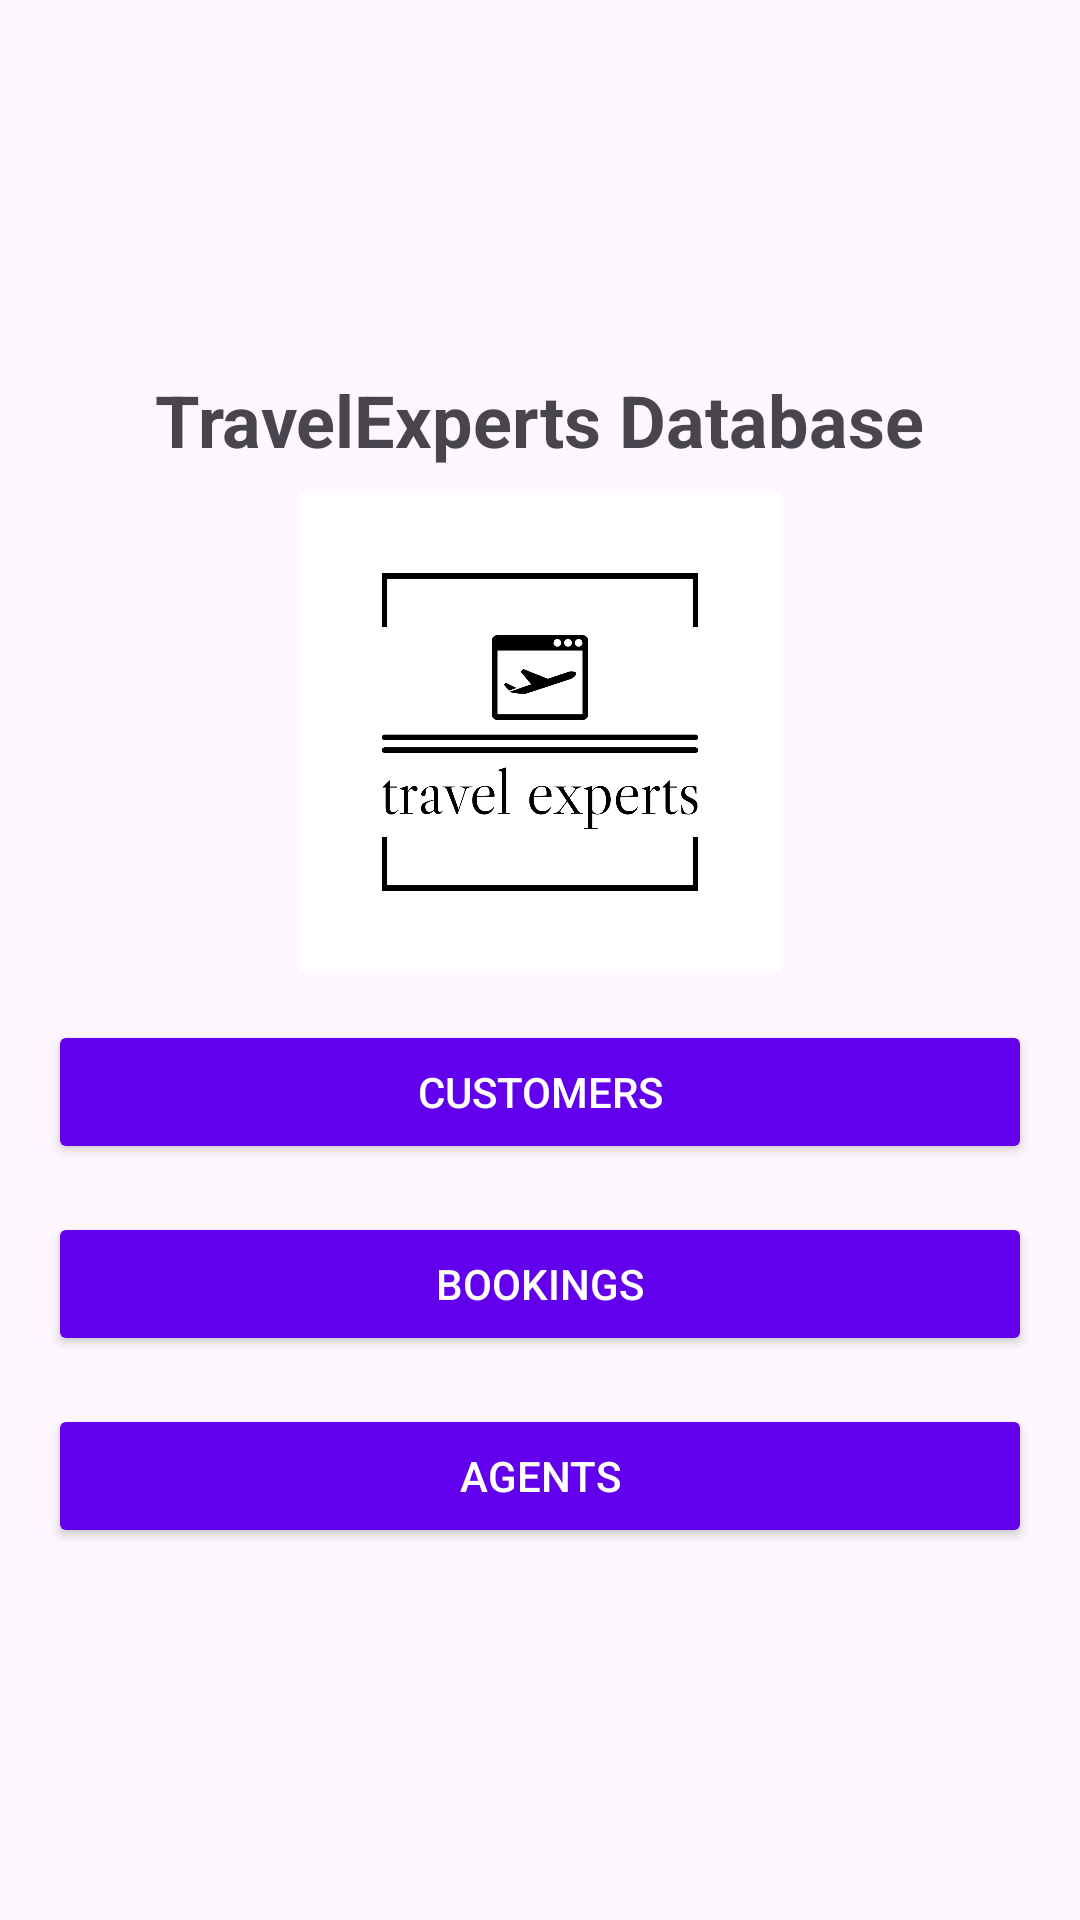

Android layout source for this screen:
<!-- AndroidManifest.xml: application theme Theme.TravelExperts -->
<!-- res/layout/activity_main.xml -->
<?xml version="1.0" encoding="utf-8"?>
<LinearLayout xmlns:android="http://schemas.android.com/apk/res/android"
    android:layout_width="match_parent"
    android:layout_height="match_parent"
    android:orientation="vertical"
    android:gravity="center"
    android:padding="16dp">

    
    <TextView
        android:layout_width="wrap_content"
        android:layout_height="wrap_content"
        android:text="TravelExperts Database"
        android:textSize="24sp"
        android:textStyle="bold"
        android:layout_marginBottom="8dp"/>

    
    <ImageView
        android:layout_width="200dp"
        android:layout_height="160dp"
        android:layout_marginBottom="16dp"
        android:contentDescription="@string/travel_icon_description"
        android:src="@drawable/logo_black" />

    
    <Button
        android:id="@+id/btnCustomers"
        android:layout_width="match_parent"
        android:layout_height="wrap_content"
        android:text="Customers"
        android:layout_marginBottom="16dp"
        android:backgroundTint="@color/purple_500"
        android:textColor="@android:color/white"/>

    
    <Button
        android:id="@+id/btnBookings"
        android:layout_width="match_parent"
        android:layout_height="wrap_content"
        android:text="Bookings"
        android:layout_marginBottom="16dp"
        android:backgroundTint="@color/purple_500"
        android:textColor="@android:color/white"/>

    
    <Button
        android:id="@+id/btnAgents"
        android:layout_width="match_parent"
        android:layout_height="wrap_content"
        android:text="Agents"
        android:backgroundTint="@color/purple_500"
        android:textColor="@android:color/white"/>

</LinearLayout>
<!-- resources referenced by this layout -->
<resources>
  <!-- drawable logo_black: png bitmap (drawable, 44713 bytes) -->
  <string name="travel_icon_description">Travel Icon</string>
  <style name="Theme.TravelExperts" parent="Base.Theme.TravelExperts" />
  <style name="Base.Theme.TravelExperts" parent="Theme.Material3.DayNight.NoActionBar">
          
          
      </style>
  <!-- not gathered from this repository: default colours our renderer supplied (Android Studio template values) -->
  <color name="purple_500">#FF6200EE</color>
</resources>
